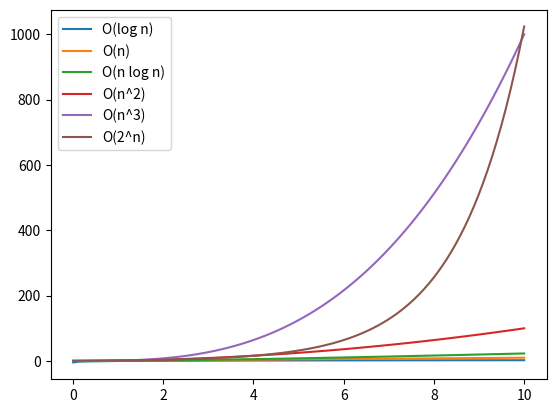

Here is the Python script that generated this plot:
import numpy as np
import matplotlib.pyplot as plt



a = np.array([3.14], dtype=float)
a.dtype

max_x = 10  # 15
x = np.linspace(0.01, 10, 100) # 0.01 to 10, 100 points

plt.plot(x, np.log(x), label='O(log n)')
plt.plot(x, x, label='O(n)')
plt.plot(x, x * np.log(x), label='O(n log n)')
plt.plot(x, x**2, label='O(n^2)')
plt.plot(x, x**3, label='O(n^3)')
plt.plot(x, 2**x, label='O(2^n)')
plt.legend()
plt.show()